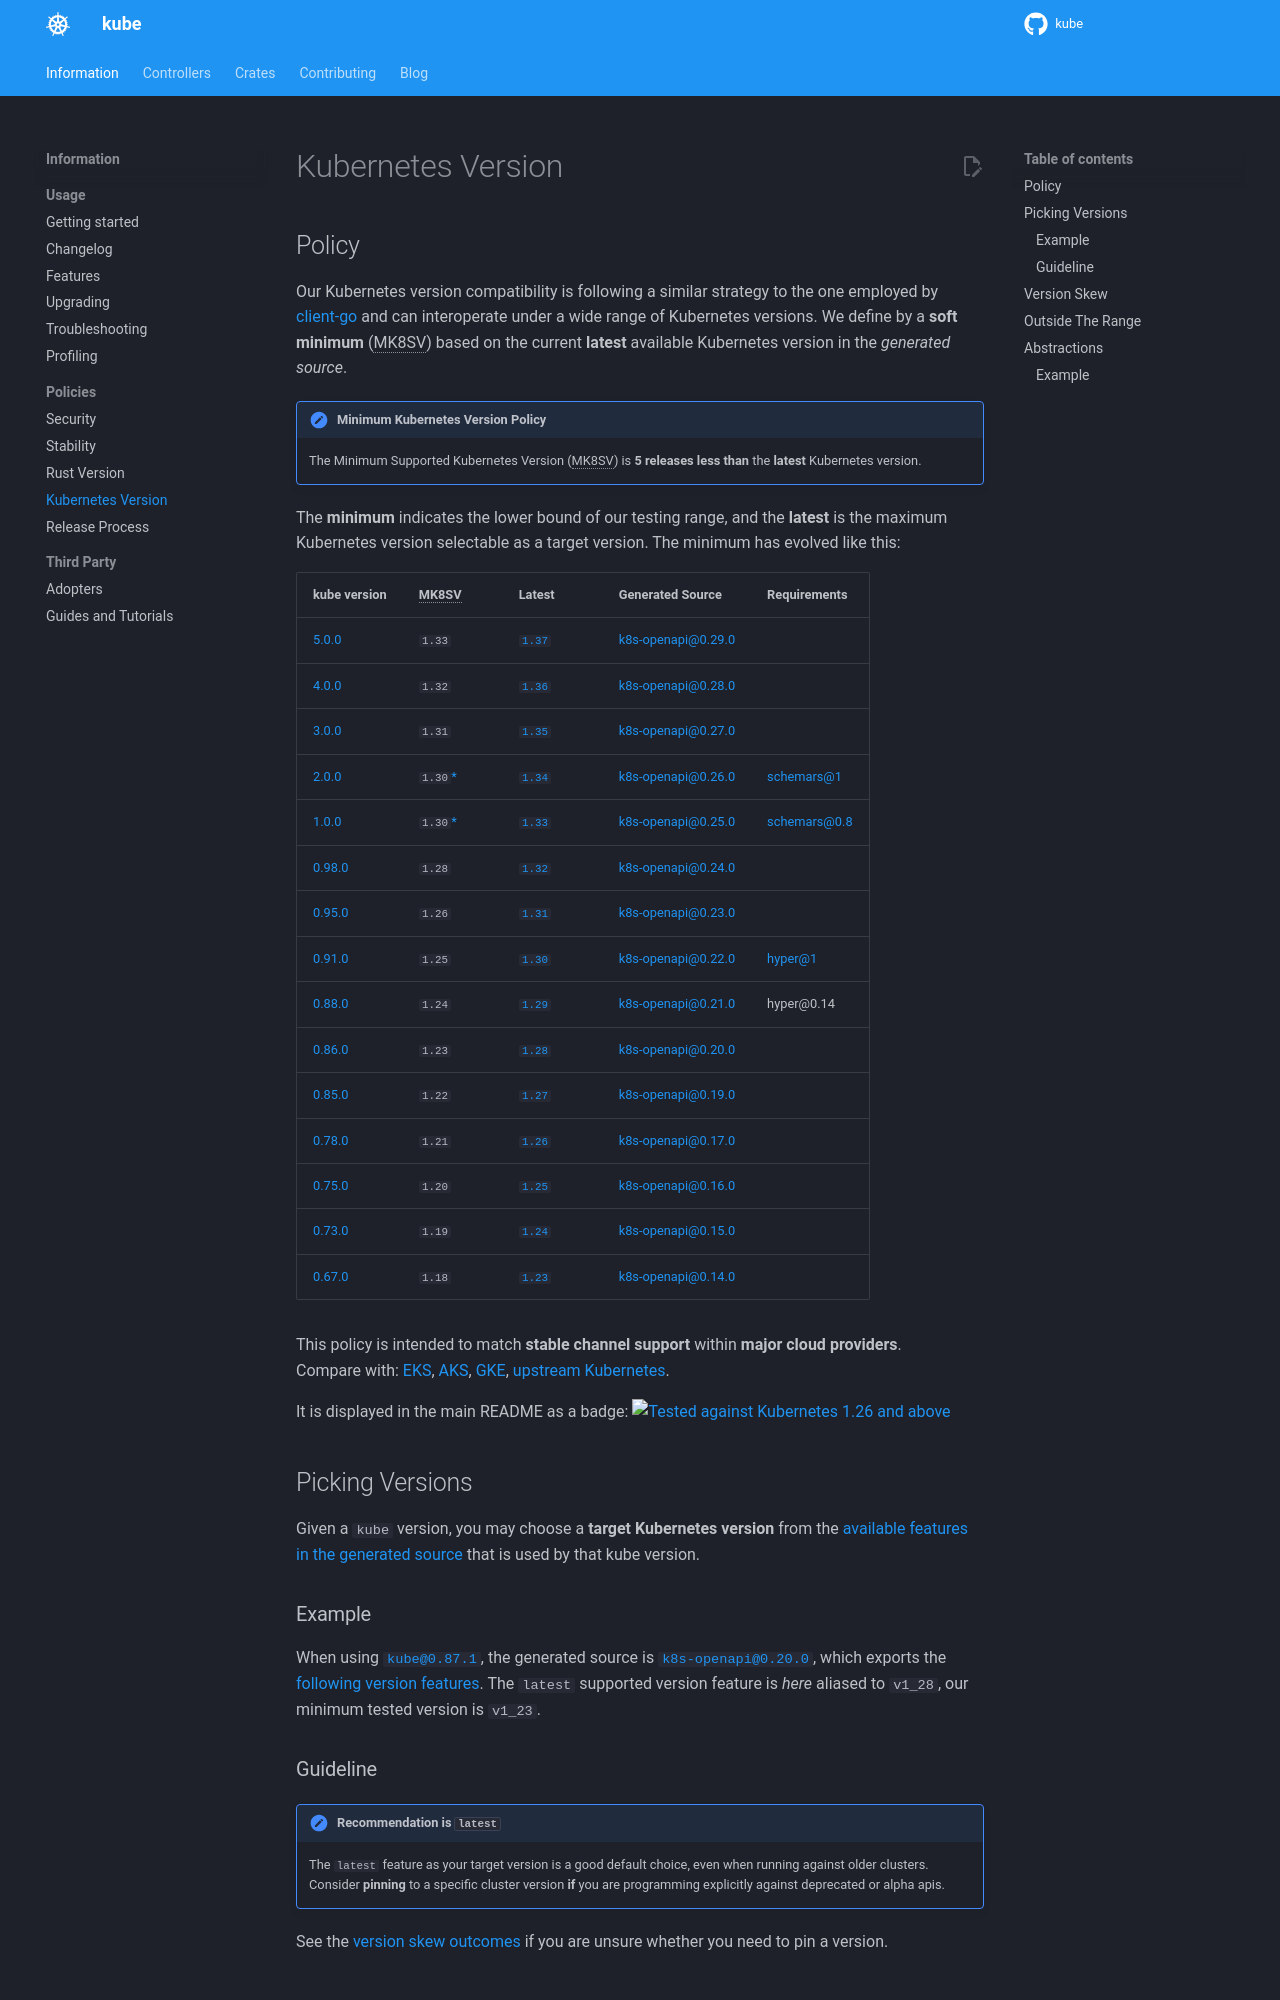

repository: kube-rs/website · page: kubernetes-version/index.html · generator: mkdocs

# Kubernetes Version

## Policy

Our Kubernetes version compatibility is following a similar strategy to the one employed by [client-go](https://github.com/kubernetes/client-go#compatibility-matrix) and can interoperate under a wide range of Kubernetes versions. We define by a **soft minimum** (MK8SV) based on the current **latest** available Kubernetes version in the _generated source_.

!!! note "Minimum Kubernetes Version Policy"

    The Minimum Supported Kubernetes Version (MK8SV) is **5 releases less than** the **latest** Kubernetes version.

The **minimum** indicates the lower bound of our testing range, and the **latest** is the maximum Kubernetes version selectable as a target version. The minimum has evolved like this:

| kube version   | MK8SV   | Latest  | Generated Source  | Requirements    |
| -------------- | ------- | ------- | ----------------- | -------- |
| [5.0.0](https://github.com/kube-rs/kube/releases/tag/5.0.0)  |  `1.33` | [`1.37`](https://kubernetes.io/blog/2026/08/26/kubernetes-v1-37-release/) | [k8s-openapi@0.29.0](https://github.com/Arnavion/k8s-openapi/releases/tag/v0.29.0) | |
| [4.0.0](https://github.com/kube-rs/kube/releases/tag/4.0.0)  |  `1.32` | [`1.36`](https://kubernetes.io/blog/2026/04/22/kubernetes-v1-36-release/) | [k8s-openapi@0.28.0](https://github.com/Arnavion/k8s-openapi/releases/tag/v0.28.0) | |
| [3.0.0](https://github.com/kube-rs/kube/releases/tag/3.0.0)  |  `1.31` | [`1.35`](https://kubernetes.io/blog/2025/12/17/kubernetes-v1-35-release/) | [k8s-openapi@0.27.0](https://github.com/Arnavion/k8s-openapi/releases/tag/v0.27.0) | |
| [2.0.0](https://github.com/kube-rs/kube/releases/tag/2.0.0)  |  `1.30`[*](https://github.com/kube-rs/kube/pull/1756) | [`1.34`](https://kubernetes.io/blog/2025/08/27/kubernetes-v1-34-release/) | [k8s-openapi@0.26.0](https://github.com/Arnavion/k8s-openapi/blob/master/CHANGELOG.md#v0260-2025-09-06) | [schemars@1](https://github.com/GREsau/schemars/releases/tag/v1.0.0) |
| [1.0.0](https://github.com/kube-rs/kube/releases/tag/1.0.0)  |  `1.30`[*](https://github.com/kube-rs/kube/pull/1756) | [`1.33`](https://kubernetes.io/blog/2025/04/23/kubernetes-v1-33-release/) | [k8s-openapi@0.25.0](https://github.com/Arnavion/k8s-openapi/blob/master/CHANGELOG.md#v0250-2025-05-11) | [schemars@0.8](https://github.com/GREsau/schemars/releases/tag/v0.8.22) |
| [0.98.0](https://github.com/kube-rs/kube/releases/tag/0.98.0)  |  `1.28` | [`1.32`](https://kubernetes.io/blog/2024/12/11/kubernetes-v1-32-release/) | [k8s-openapi@0.24.0](https://github.com/Arnavion/k8s-openapi/releases/tag/v0.24.0) | |
| [0.95.0](https://github.com/kube-rs/kube/releases/tag/0.95.0)  |  `1.26` | [`1.31`](https://kubernetes.io/blog/2024/08/13/kubernetes-v1-31-release/) | [k8s-openapi@0.23.0](https://github.com/Arnavion/k8s-openapi/releases/tag/v0.23.0) | |
| [0.91.0](https://github.com/kube-rs/kube/releases/tag/0.91.0)  |  `1.25` | [`1.30`](https://kubernetes.io/blog/2024/04/17/kubernetes-v1-30-release/) | [k8s-openapi@0.22.0](https://github.com/Arnavion/k8s-openapi/releases/tag/v0.22.0) | [hyper@1](https://github.com/kube-rs/kube/releases/tag/0.89.0) |
| [0.88.0](https://github.com/kube-rs/kube/releases/tag/0.88.0)  |  `1.24` | [`1.29`](https://kubernetes.io/blog/2023/12/13/kubernetes-v1-29-release/) | [k8s-openapi@0.21.0](https://github.com/Arnavion/k8s-openapi/releases/tag/v0.21.0) | hyper@0.14 |
| [0.86.0](https://github.com/kube-rs/kube/releases/tag/0.86.0)  |  `1.23` | [`1.28`](https://kubernetes.io/blog/2023/08/15/kubernetes-v1-28-release/) | [k8s-openapi@0.20.0](https://github.com/Arnavion/k8s-openapi/releases/tag/v0.20.0) | |
| [0.85.0](https://github.com/kube-rs/kube/releases/tag/0.85.0)  |  `1.22` | [`1.27`](https://kubernetes.io/blog/2023/04/11/kubernetes-v1-27-release/) | [k8s-openapi@0.19.0](https://github.com/Arnavion/k8s-openapi/releases/tag/v0.19.0) | |
| [0.78.0](https://github.com/kube-rs/kube/releases/tag/0.78.0)  |  `1.21` | [`1.26`](https://kubernetes.io/blog/2022/12/09/kubernetes-v1-26-release/) | [k8s-openapi@0.17.0](https://github.com/Arnavion/k8s-openapi/releases/tag/v0.17.0) | |
| [0.75.0](https://github.com/kube-rs/kube/releases/tag/0.75.0)  |  `1.20` | [`1.25`](https://kubernetes.io/blog/2022/08/23/kubernetes-v1-25-release/) | [k8s-openapi@0.16.0](https://github.com/Arnavion/k8s-openapi/releases/tag/v0.16.0) | |
| [0.73.0](https://github.com/kube-rs/kube/releases/tag/0.73.0)  |  `1.19` | [`1.24`](https://kubernetes.io/blog/2022/05/03/kubernetes-1-24-release-announcement/) | [k8s-openapi@0.15.0](https://github.com/Arnavion/k8s-openapi/releases/tag/v0.15.0) | |
| [0.67.0](https://github.com/kube-rs/kube/releases/tag/0.67.0)  |  `1.18` | [`1.23`](https://kubernetes.io/blog/2021/12/07/kubernetes-1-23-release-announcement/) | [k8s-openapi@0.14.0](https://github.com/Arnavion/k8s-openapi/releases/tag/v0.14.0) | |

<!-- NB: k8s-openapi 0.18 did not introduce a new Kubernetes version: https://github.com/Arnavion/k8s-openapi/releases/tag/v0.18.0 so its bump is not listed -->


This policy is intended to match **stable channel support** within **major cloud providers**.
Compare with: [EKS](https://docs.aws.amazon.com/eks/latest/userguide/kubernetes-versions.html), [AKS](https://docs.microsoft.com/en-us/azure/aks/supported-kubernetes-versions?tabs=azure-cli#aks-kubernetes-release-calendar), [GKE](https://cloud.google.com/kubernetes-engine/docs/release-schedule), [upstream Kubernetes](https://endoflife.date/kubernetes).
